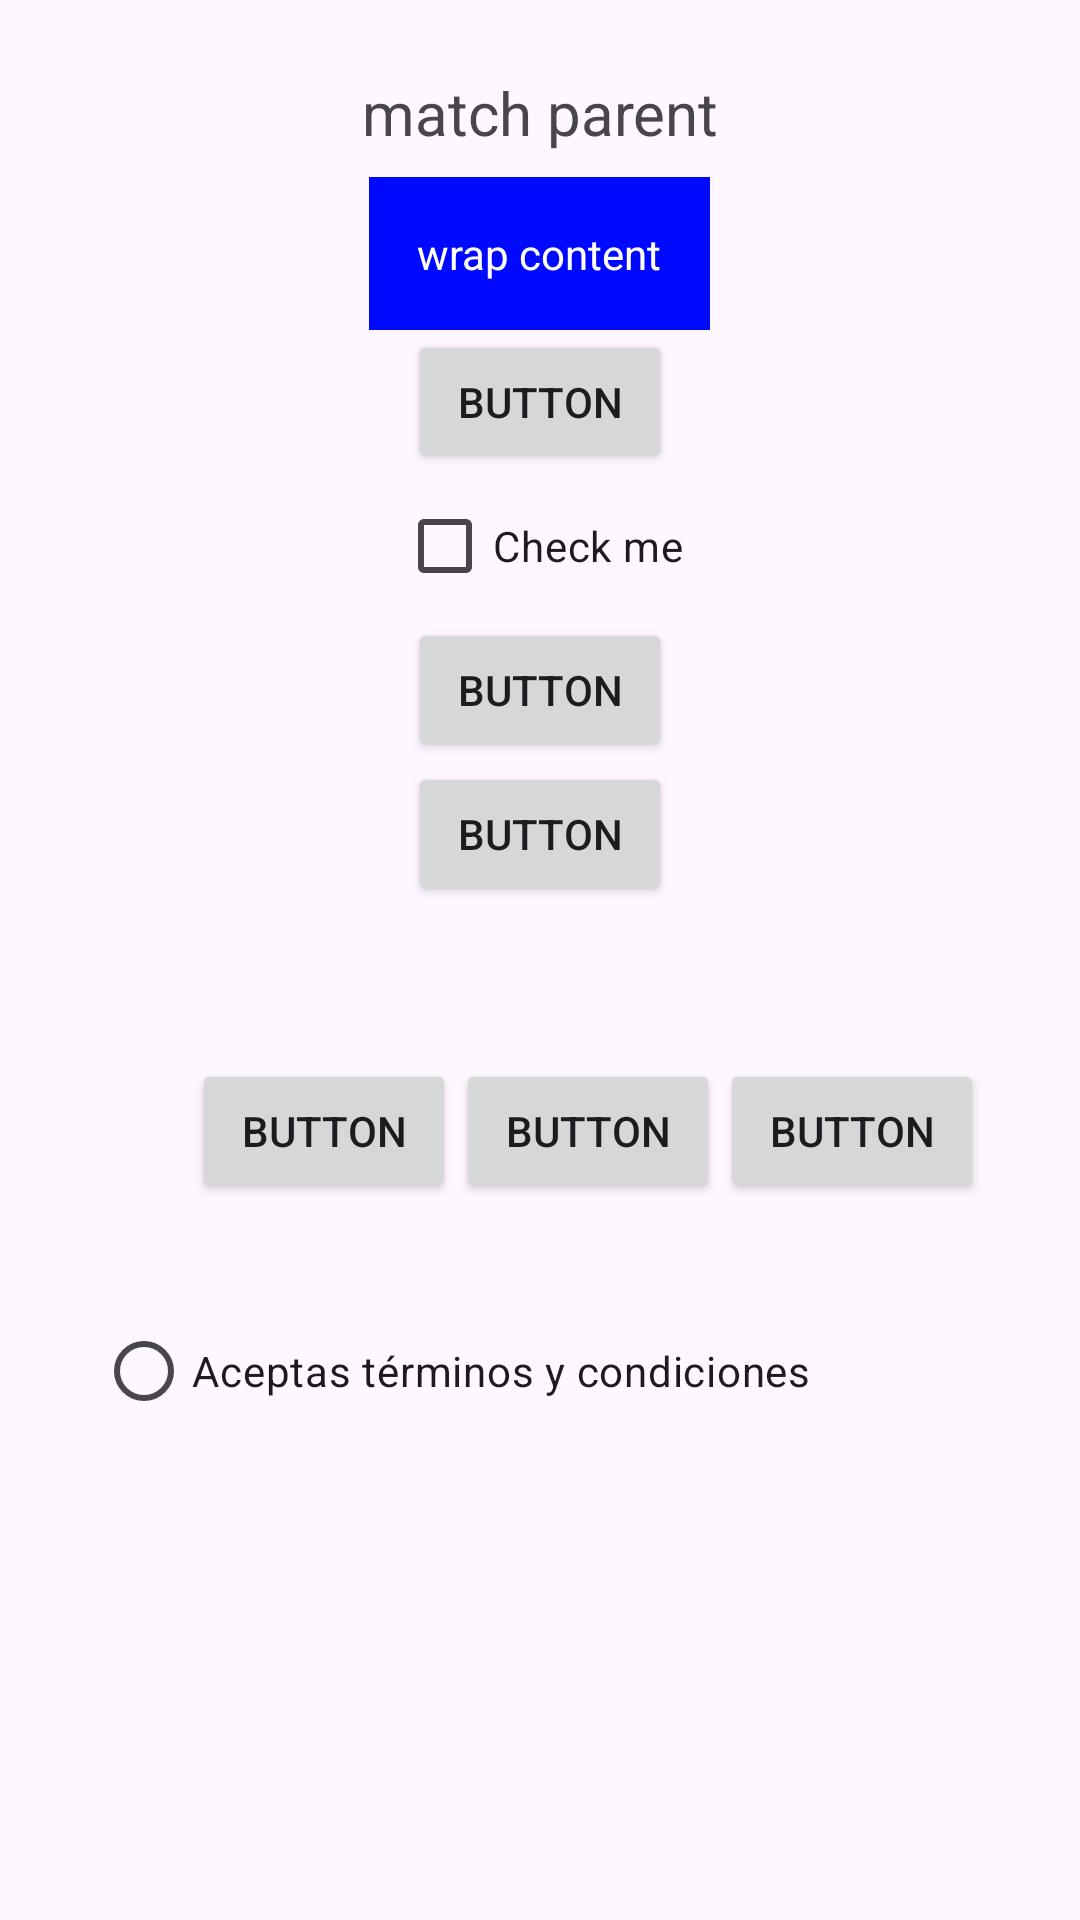

Here is an Android app screen rendered from its layout file. Give the layout XML and the strings, colors and styles it references.
<!-- AndroidManifest.xml: application theme Theme.EjerciciosDiplomado -->
<!-- res/layout/fragment_dashboard.xml -->
<?xml version="1.0" encoding="utf-8"?>
<LinearLayout xmlns:android="http://schemas.android.com/apk/res/android"
    xmlns:app="http://schemas.android.com/apk/res-auto"
    xmlns:tools="http://schemas.android.com/tools"
    android:layout_width="match_parent"
    android:layout_height="match_parent"
    tools:context=".ejercicio_two.ui.dashboard.DashboardFragment"
    android:orientation="vertical"
    android:gravity="center_horizontal"
    android:padding="16dp">

    <TextView
        android:id="@+id/text_home"
        android:layout_width="match_parent"
        android:layout_height="wrap_content"
        android:layout_marginStart="8dp"
        android:layout_marginTop="8dp"
        android:layout_marginEnd="8dp"
        android:layout_marginBottom="8dp"
        android:textAlignment="center"
        android:text="match parent"
        android:textSize="20sp"
        />
    <TextView
        android:text="wrap content"
        android:padding="16dp"
        android:layout_width="wrap_content"
        android:layout_height="wrap_content"
        android:textColor="@color/white"
        android:background="@color/teal_700"
        />

    <Button
        android:layout_width="wrap_content"
        android:layout_height="wrap_content"
        android:text="Button"
        />

    <androidx.appcompat.widget.AppCompatCheckBox
        android:layout_width="wrap_content"
        android:layout_height="wrap_content"
        android:text="Check me"
        />

    <Button
        android:layout_width="wrap_content"
        android:layout_height="wrap_content"
        android:text="Button"
        />

    <Button
        android:layout_width="wrap_content"
        android:layout_height="wrap_content"
        android:text="Button"
        />

    <TextView
        android:id="@+id/text_dashboard"
        android:layout_width="match_parent"
        android:layout_height="wrap_content"
        android:layout_marginStart="8dp"
        android:layout_marginTop="8dp"
        android:layout_marginEnd="8dp"
        android:textAlignment="center"
        android:textSize="20sp"
        app:layout_constraintBottom_toBottomOf="parent"
        app:layout_constraintEnd_toEndOf="parent"
        app:layout_constraintStart_toStartOf="parent"
        app:layout_constraintTop_toTopOf="parent" />

    <LinearLayout
        android:layout_width="match_parent"
        android:layout_height="wrap_content"
        android:orientation="horizontal"
        android:gravity="end|center_vertical"
        android:padding="16dp"
        >
        <Button
            android:layout_width="wrap_content"
            android:layout_height="wrap_content"
            android:text="Button" />
        <Button
            android:layout_width="wrap_content"
            android:layout_height="wrap_content"
            android:text="Button"/>
        <Button
            android:layout_width="wrap_content"
            android:layout_height="wrap_content"
            android:text="Button"/>
    </LinearLayout>
    <LinearLayout
        android:layout_width="match_parent"
        android:layout_height="wrap_content"
        android:orientation="horizontal"
        android:gravity="start|center_vertical"
        android:padding="16dp"
        >
        <androidx.appcompat.widget.AppCompatRadioButton
            android:layout_width="wrap_content"
            android:layout_height="wrap_content"
            android:text="Aceptas términos y condiciones"/>
    </LinearLayout>
</LinearLayout>
<!-- resources referenced by this layout -->
<resources>
  <color name="teal_700">#0009ff</color>
  <color name="white">#FFFFFFFF</color>
  <style name="Theme.EjerciciosDiplomado" parent="Base.Theme.EjerciciosDiplomado" />
  <style name="Base.Theme.EjerciciosDiplomado" parent="Theme.Material3.DayNight">
          
          
      </style>
</resources>
